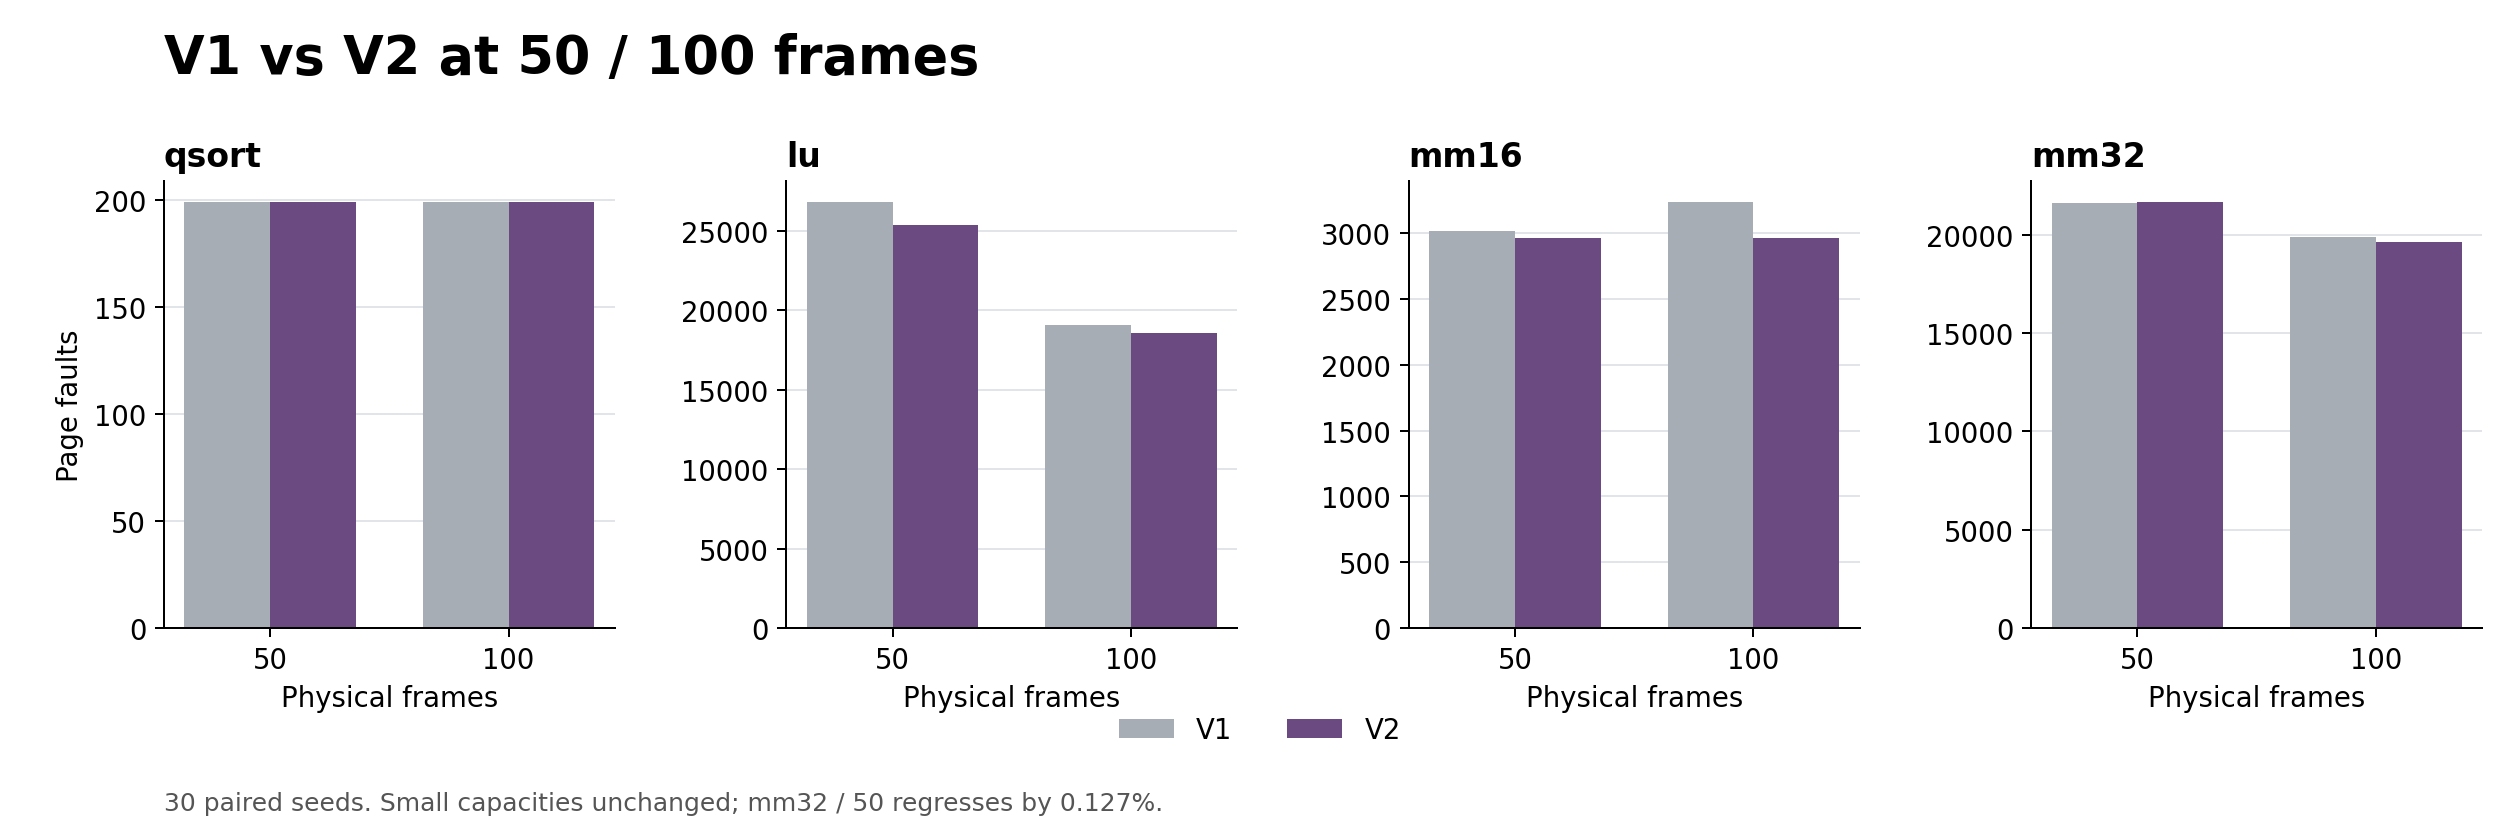

The table this chart was drawn from, first rows:
dataset, frames, v1, v2, difference, reduction_percent
qsort, 5, 489.2, 489.2, 0.0, 0.0
qsort, 10, 436.7, 436.7, 0.0, 0.0
qsort, 20, 332.8, 332.8, 0.0, 0.0
qsort, 50, 199, 199, 0, 0.0
qsort, 100, 199, 199, 0, 0.0
lu, 5, 34366, 34366, 0.0, 0.0
lu, 10, 29996, 29996, 0.0, 0.0
lu, 20, 28343, 28343, 0.0, 0.0
lu, 50, 26784, 25377, -1407, 5.253
lu, 100, 19090, 18584, -505.6, 2.648
mm16, 5, 7553, 7553, 0.0, 0.0
mm16, 10, 6238, 6238, 0.0, 0.0
mm16, 20, 3708, 3708, 0.0, 0.0
mm16, 50, 3013, 2964, -49, 1.626
mm16, 100, 3231, 2964, -267.3, 8.273
mm32, 5, 55010, 55010, 0.0, 0.0
mm32, 10, 49259, 49259, 0.0, 0.0
mm32, 20, 39838, 39838, 0.0, 0.0
mm32, 50, 21606, 21633, 27.37, -0.1267
mm32, 100, 19872, 19604, -268, 1.349
